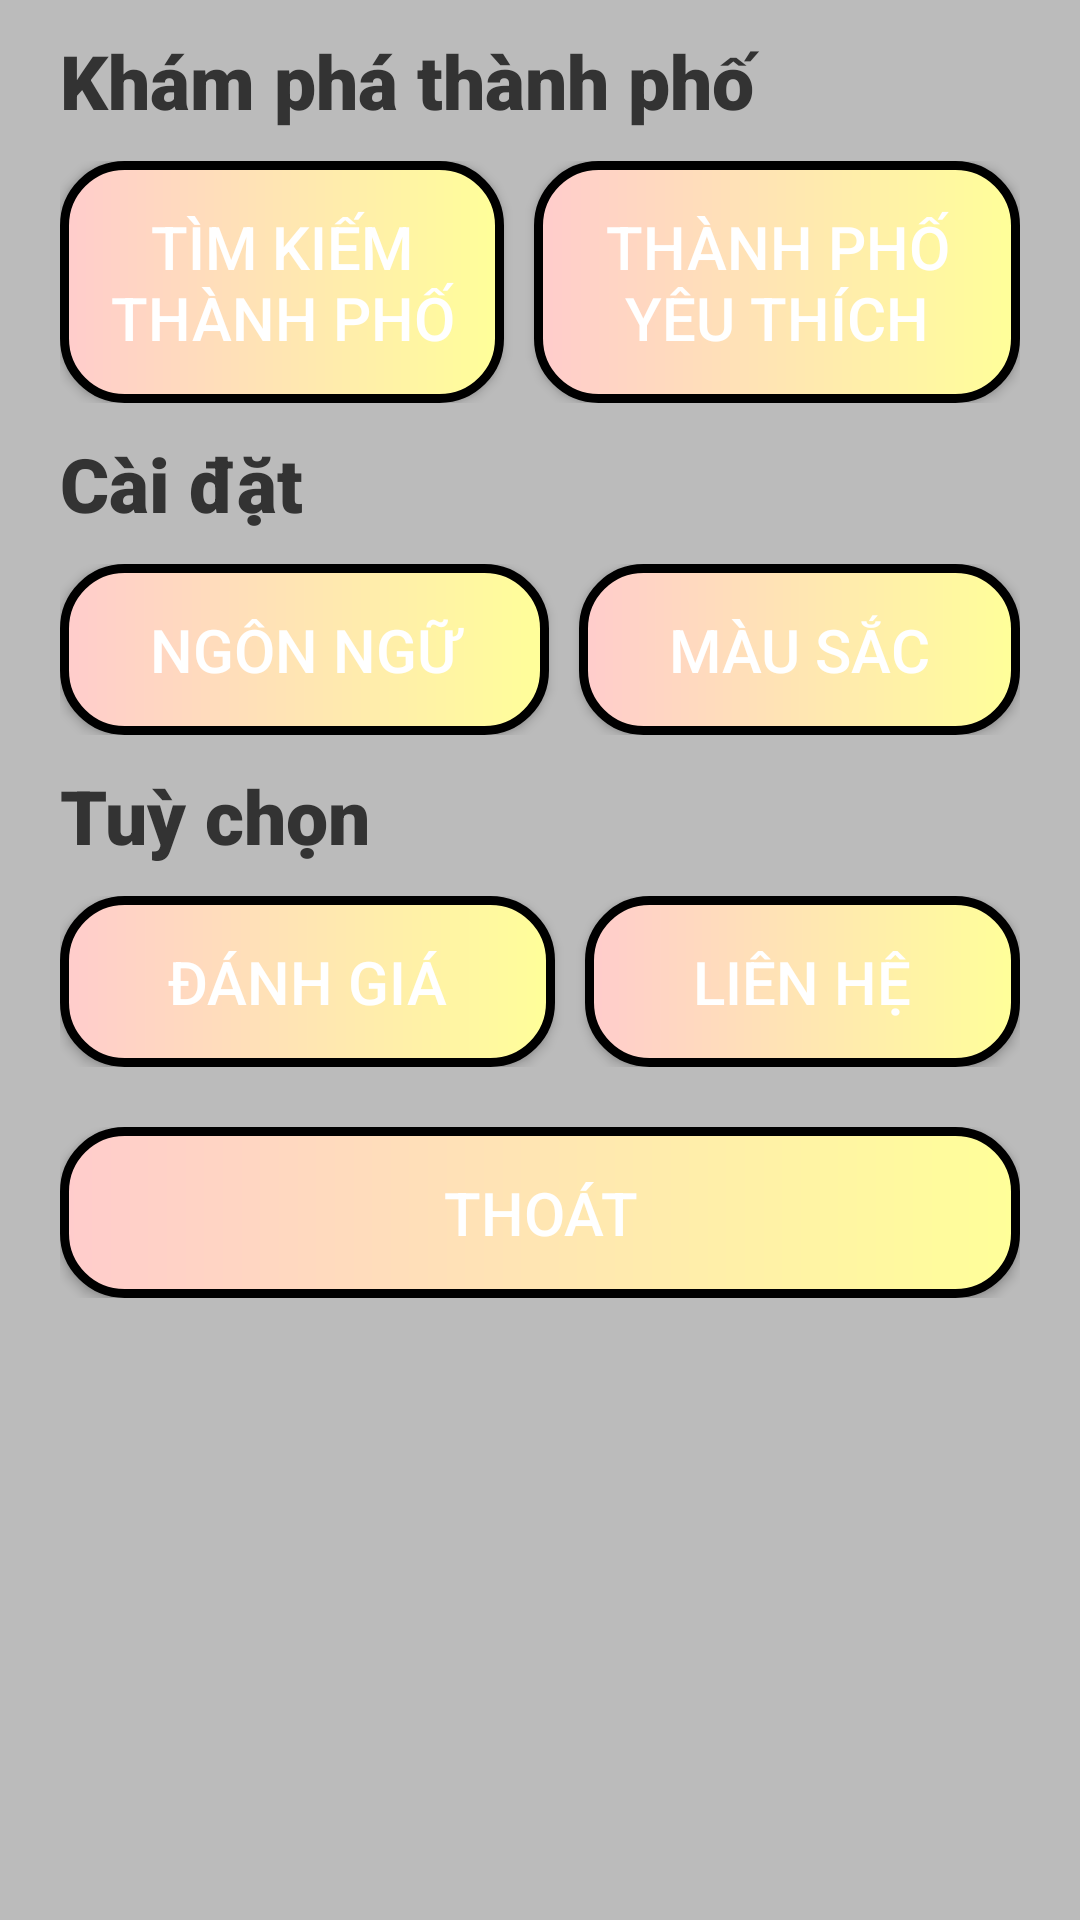

The Android layout XML behind this screen, and the referenced resources:
<!-- AndroidManifest.xml: application theme Theme.MyAppTheme3 -->
<!-- res/layout/fragment_menu.xml -->
<?xml version="1.0" encoding="utf-8"?>
<RelativeLayout xmlns:android="http://schemas.android.com/apk/res/android"
    android:layout_width="match_parent"
    android:layout_height="match_parent"
    android:background="#BBBBBB">

    <LinearLayout
        android:layout_width="wrap_content"
        android:layout_height="wrap_content"
        android:orientation="vertical">

        <TextView
            android:layout_width="match_parent"
            android:layout_height="wrap_content"
            android:layout_marginLeft="20dp"
            android:layout_marginTop="10dp"
            android:layout_marginBottom="10dp"
            android:fontFamily="sans-serif-black"
            android:text="Khám phá thành phố"
            android:textColor="#333333"
            android:textSize="25dp" />

        <LinearLayout
            android:layout_width="match_parent"
            android:layout_height="wrap_content"
            android:layout_marginLeft="20dp"
            android:layout_marginRight="20dp"
            android:orientation="horizontal">

            <Button
                android:id="@+id/btnFind"
                android:layout_width="wrap_content"
                android:layout_height="wrap_content"
                android:background="@drawable/boxsetting"
                android:padding="15dp"
                android:text="Tìm kiếm thành phố"
                android:textAlignment="center"
                android:textColor="@color/white"
                android:layout_weight="1"
                android:textSize="20dp">
            </Button>

            <TextView
                android:layout_width="10dp"
                android:layout_height="wrap_content"></TextView>

            <Button
                android:id="@+id/btnLoveCity"
                android:layout_weight="1"
                android:layout_width="wrap_content"
                android:layout_height="wrap_content"
                android:background="@drawable/boxsetting"
                android:padding="15dp"
                android:text="Thành phố yêu thích"
                android:textAlignment="center"
                android:textColor="@color/white"
                android:textSize="20dp"></Button>
        </LinearLayout>

        <TextView
            android:layout_width="match_parent"
            android:layout_height="wrap_content"
            android:layout_marginLeft="20dp"
            android:layout_marginTop="10dp"
            android:fontFamily="sans-serif-black"
            android:text="Cài đặt"
            android:textColor="#333333"
            android:textSize="25dp" />

        <LinearLayout
            android:layout_width="match_parent"
            android:layout_height="wrap_content"
            android:layout_marginLeft="20dp"
            android:layout_marginTop="10dp"
            android:layout_marginRight="20dp"
            android:orientation="horizontal">

            <Button
                android:id="@+id/btnLang"
                android:layout_weight="1"
                android:layout_width="wrap_content"
                android:layout_height="wrap_content"
                android:background="@drawable/boxsetting"
                android:padding="15dp"
                android:text="Ngôn ngữ"
                android:textAlignment="center"
                android:textColor="@color/white"
                android:textSize="20dp"></Button>

            <TextView
                android:layout_width="10dp"
                android:layout_height="wrap_content"></TextView>

            <Button
                android:id="@+id/btnColor"
                android:layout_weight="1"
                android:layout_width="wrap_content"
                android:layout_height="wrap_content"
                android:background="@drawable/boxsetting"
                android:padding="15dp"
                android:text="Màu sắc"
                android:textAlignment="center"
                android:textColor="@color/white"
                android:textSize="20dp"></Button>
        </LinearLayout>

        <TextView
            android:layout_width="match_parent"
            android:layout_height="wrap_content"
            android:layout_marginLeft="20dp"
            android:layout_marginTop="10dp"
            android:fontFamily="sans-serif-black"
            android:text="Tuỳ chọn"
            android:textColor="#333333"
            android:textSize="25dp" />

        <LinearLayout
            android:layout_width="match_parent"
            android:layout_height="wrap_content"
            android:layout_marginLeft="20dp"
            android:layout_marginTop="10dp"
            android:layout_marginRight="20dp"
            android:orientation="horizontal">

            <Button
                android:id="@+id/btnRate"
                android:layout_weight="1"
                android:layout_width="wrap_content"
                android:layout_height="wrap_content"
                android:background="@drawable/boxsetting"
                android:padding="15dp"
                android:text="Đánh giá"
                android:textAlignment="center"
                android:textColor="@color/white"
                android:textSize="20dp"></Button>

            <TextView
                android:layout_width="10dp"
                android:layout_height="wrap_content"></TextView>

            <Button
                android:id="@+id/btnContact"
                android:layout_weight="1"
                android:layout_width="wrap_content"
                android:layout_height="wrap_content"
                android:background="@drawable/boxsetting"
                android:padding="15dp"
                android:text="Liên hệ"
                android:textAlignment="center"
                android:textColor="@color/white"
                android:textSize="20dp">

            </Button>
        </LinearLayout>

        <LinearLayout
            android:layout_width="match_parent"
            android:layout_height="wrap_content"
            android:layout_marginLeft="20dp"
            android:layout_marginTop="20dp"
            android:layout_marginRight="20dp"
            android:orientation="horizontal">


            <Button
                android:id="@+id/btnClose"
                android:layout_weight="1"
                android:layout_width="wrap_content"
                android:layout_height="wrap_content"
                android:background="@drawable/boxsetting"
                android:padding="15dp"
                android:text="Thoát"
                android:textAlignment="center"
                android:textColor="@color/white"
                android:textSize="20dp"></Button>
        </LinearLayout>
    </LinearLayout>


</RelativeLayout>
<!-- resources referenced by this layout -->
<resources>
  <color name="white">#FFFFFFFF</color>
  <!-- drawable boxsetting (drawable) -->
  <?xml version="1.0" encoding="UTF-8"?>
      <shape xmlns:android="http://schemas.android.com/apk/res/android">
      <corners android:radius="20dp" />
      <stroke android:color="#000000" android:width="3dp" />
          <gradient android:startColor="#FFCCCC" android:endColor="#FFFF99"/>
  </shape>
  <style name="Theme.MyAppTheme3" parent="Theme.MaterialComponents.DayNight.DarkActionBar">
          <item name="colorPrimary">@color/green</item>
          <item name="colorPrimaryDark">@color/black</item>
          <item name="android:navigationBarColor">@color/black</item>
          <item name="colorAccent">@color/black</item>
          <item name="android:textColorSecondary">@color/black</item>
      </style>
  <color name="green">#66CC66</color>
  <color name="black">#FF000000</color>
</resources>
